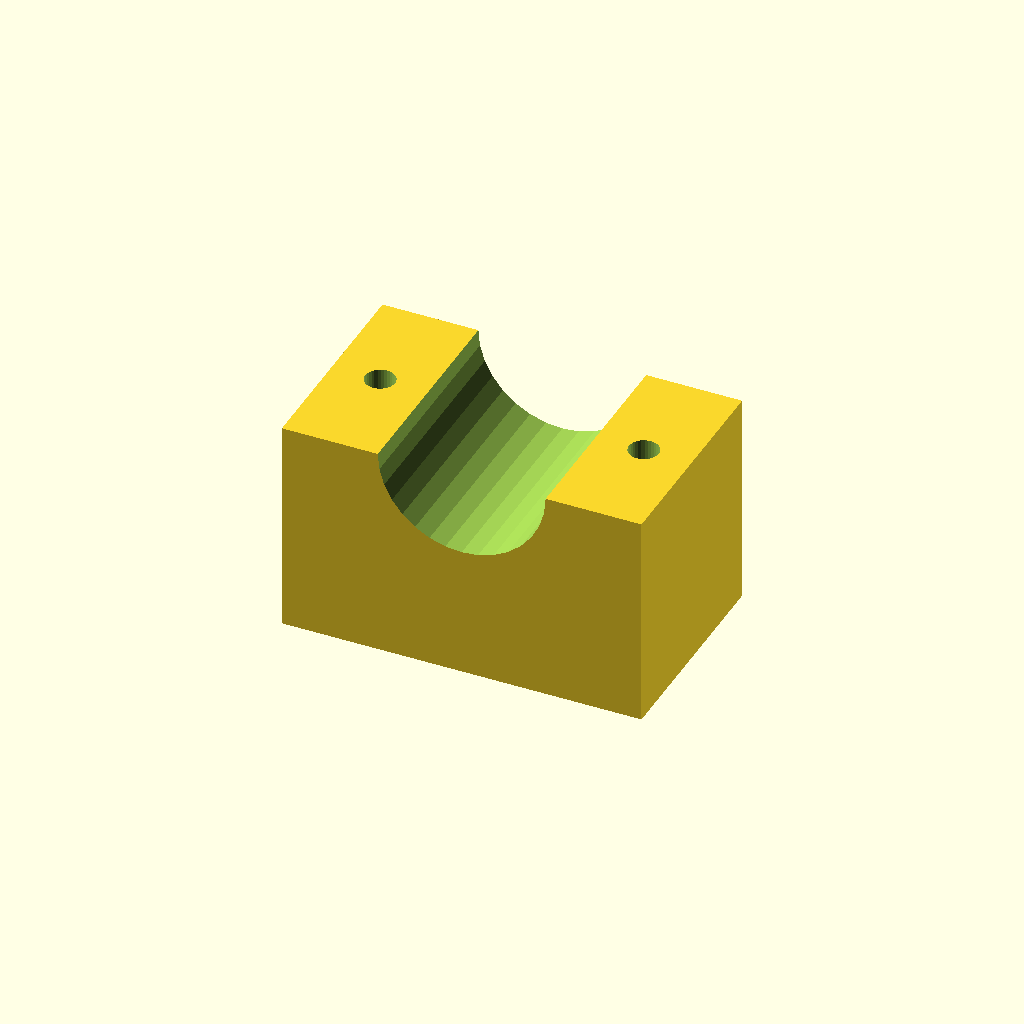
Cell 1: rendered with the file's own defaults.
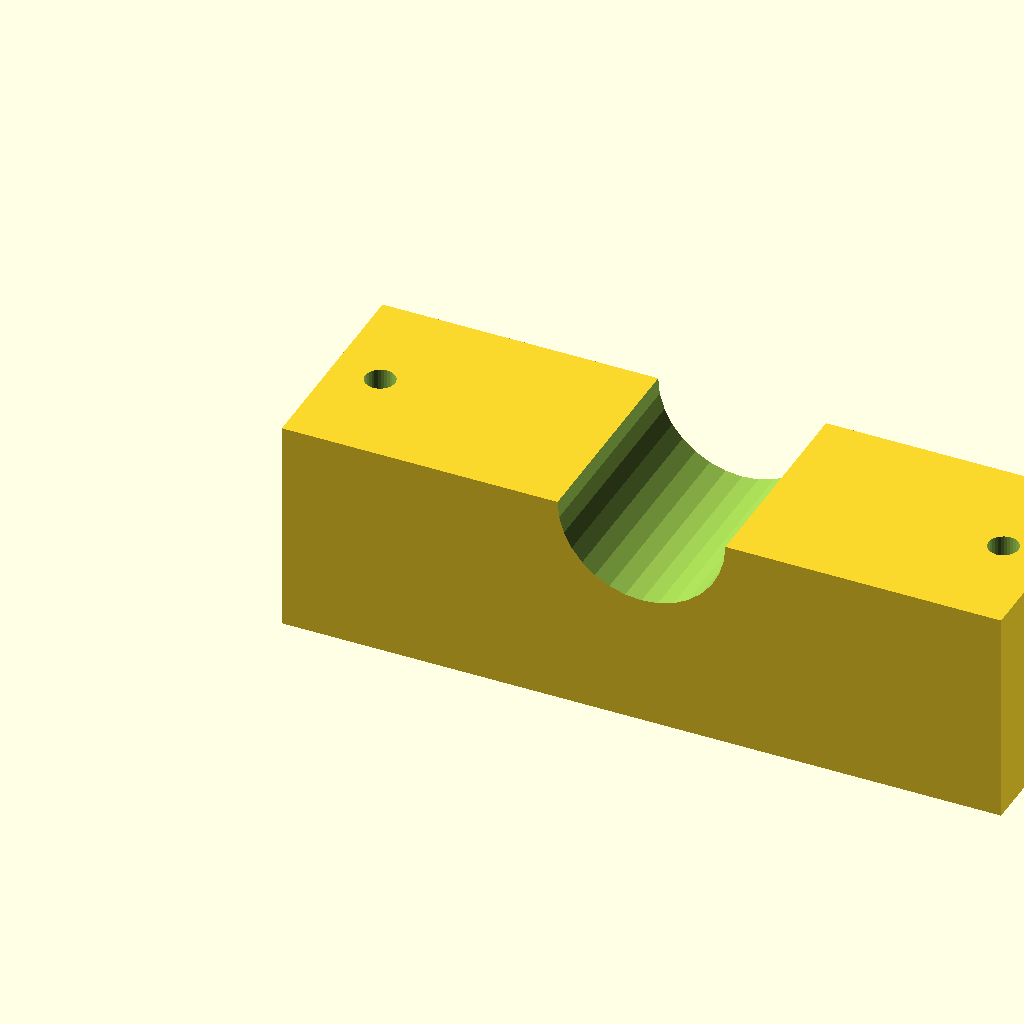
Cell 2 — blk_l set to 120, the other parameters unchanged.
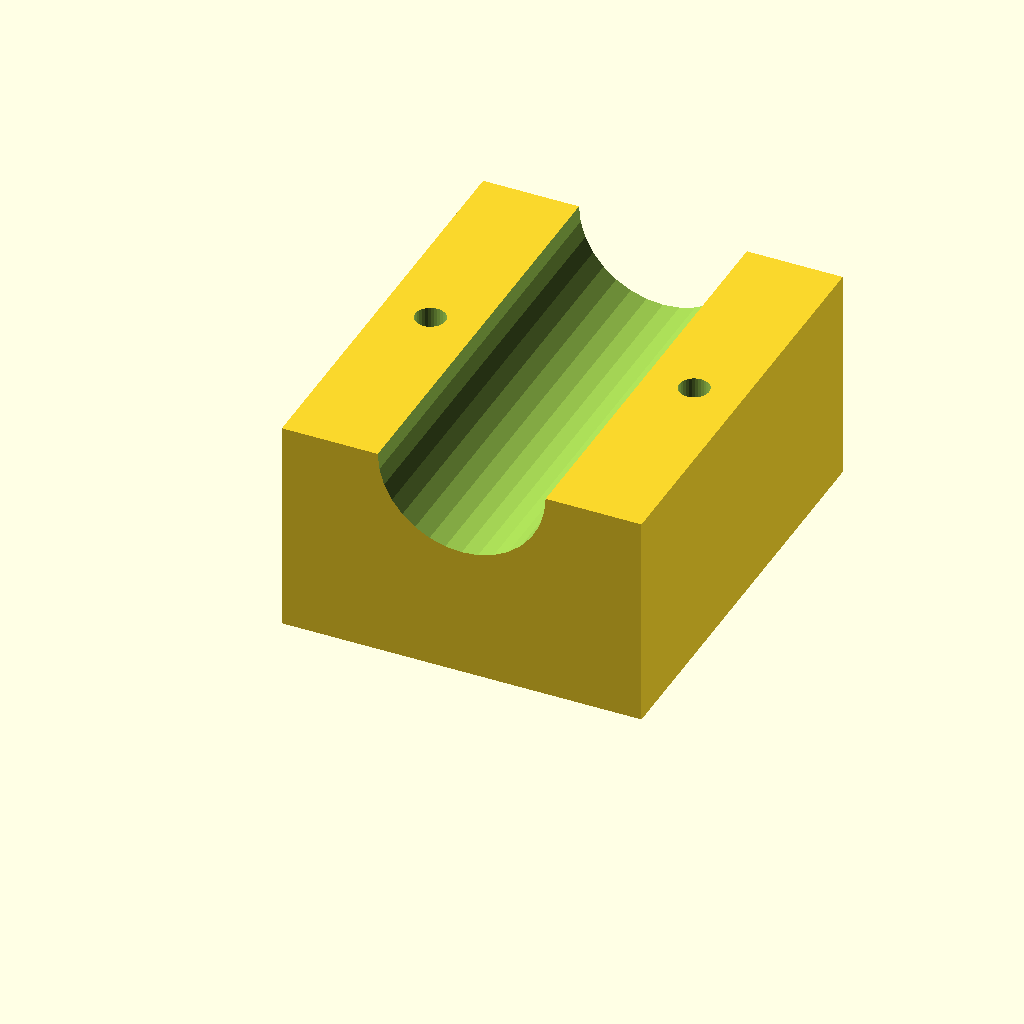
Cell 3 — blk_w set to 72, the other parameters unchanged.
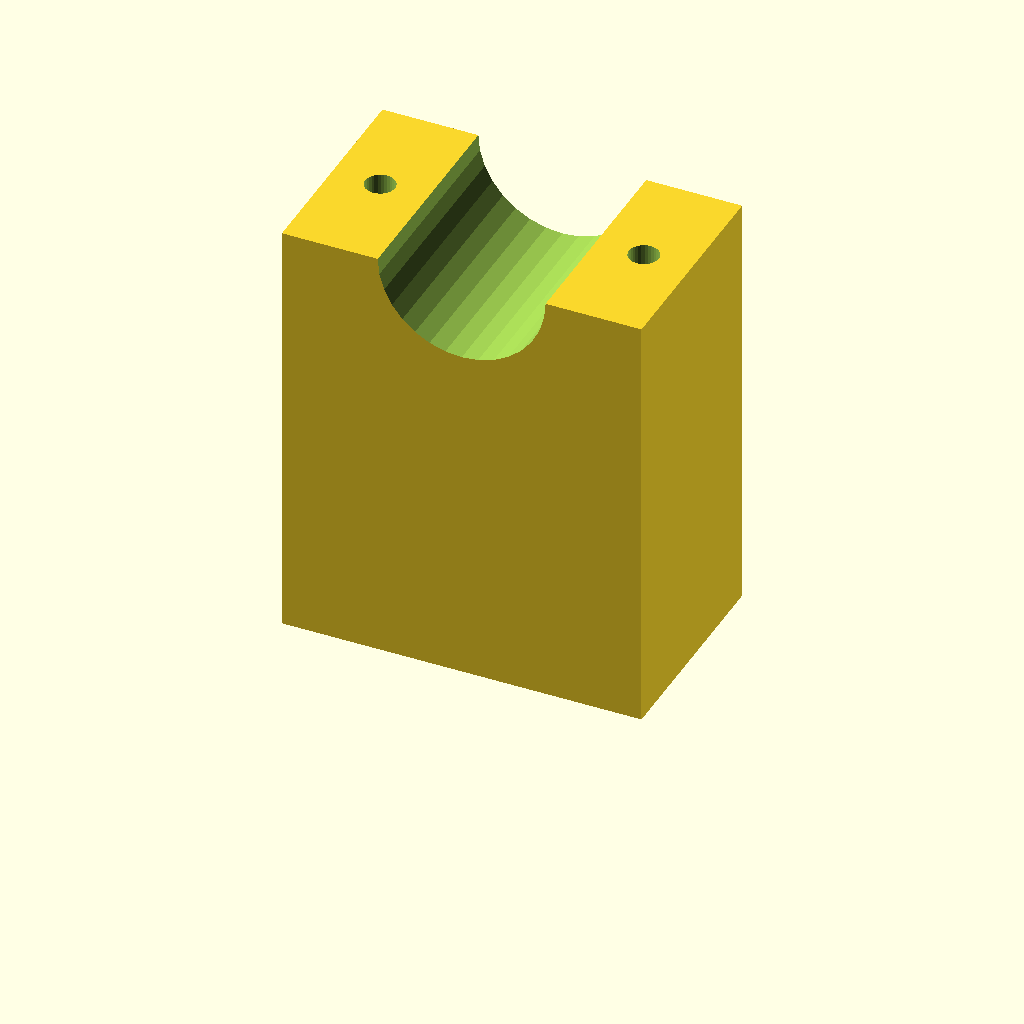
Cell 4: blk_h = 72 (everything else at default).
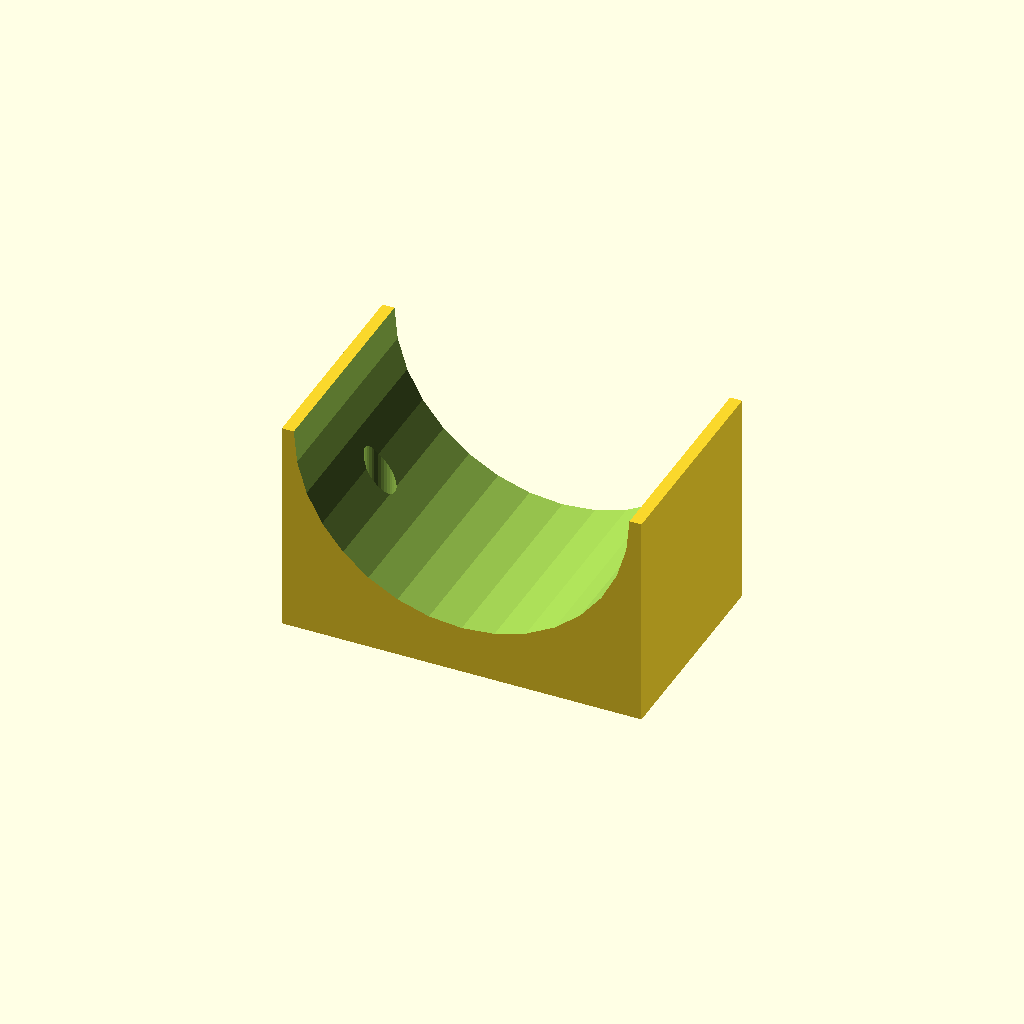
Cell 5 — clamp_r set to 28, the other parameters unchanged.
One fixed orthographic camera (rotation 55°, 0°, 25°; colour scheme Cornfield) for every cell.
Source of the model, optional_data/data/solid3/saddleclamp/part_0199.scad:
$fn = 32;

// ----------------------------------------------------------------------
// Saddle clamp: plain shaft clamp
// ----------------------------------------------------------------------

// --- parameters (mm) ---
blk_l = 60;               // block length, X
blk_w = 36;               // block width, Y
blk_h = 36;               // block height
clamp_r = 14;             // shaft groove radius
hole_r = 2.5;             // bolt hole radius
hole_m = 8;               // bolt hole margin from the ends
fit_tol = 0.02;           // tolerance for press fits, mm
free_tol = 0.2;           // tolerance for clearance fits, mm

saw_depth = clamp_r + 3;  // saw kerf depth

difference() {
  cube([blk_l, blk_w, blk_h]);
  translate([blk_l / 2, -1, blk_h])
    rotate([-90, 0, 0])
      cylinder(h = blk_w + 2, r = clamp_r);
  for (sx = [0, 1])
    translate([sx ? blk_l - hole_m : hole_m, blk_w / 2, -1])
      cylinder(r = hole_r, h = blk_h + 2);
}
Customizer parameters (derived from the source; name, type, default, range or options):
blk_l: number, default 60
blk_w: number, default 36
blk_h: number, default 36
clamp_r: number, default 14
hole_r: number, default 2.5
hole_m: number, default 8
fit_tol: number, default 0.02
free_tol: number, default 0.2
